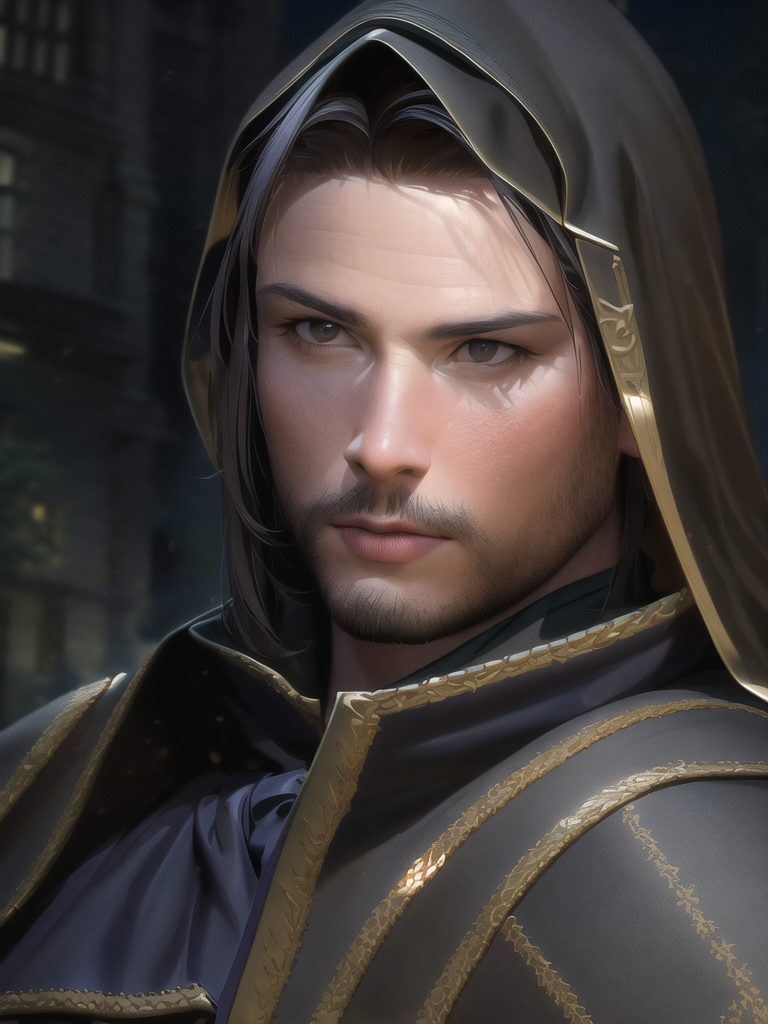
Generation parameters embedded in this image by AUTOMATIC1111 Stable Diffusion web UI or a fork of it (Forge, ...) (PNG 'parameters' text chunk):
((masterpiece)), ((best quality)), ((ultra-detailed)), (realistic: 1.3), official art, (high detail:1.1), (photorealistic: 1.2).
portrait.
rogue, thief, assassin, thug.
armor, medieval, cape, robe.
outdoors, night, dark.
Negative prompt: lowres, text, error, missing fingers, extra digit, fewer digits, cropped, worst quality, low quality, jpeg artifacts, signature, watermark, out of frame, extra fingers, mutated hands, (poorly drawn hands), (poorly drawn face), (mutation), (deformed breasts), (ugly), blurry, (bad anatomy), (bad proportions), (extra limbs), cloned face, censored, bad anatomy, bad hands, username, out of focus, deformed, simple background, anime.
Steps: 40, Sampler: DDIM, CFG scale: 12, Seed: 483876112, Size: 768x1024, Model hash: 925997e9, Denoising strength: 0.7, Clip skip: 2, ENSD: 31337, First pass size: 384x512